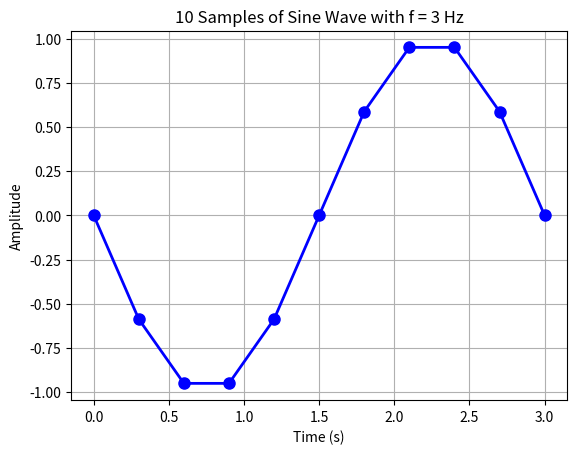

Write Python code to recreate this figure.
# Consider a sine wave with frequency 3hz, amplitude 1 and phase 0. Generate 10
#different samples from the sine wave at interval of 0.3 starting from 0sec. Plot the
#samples against time using python matplotlib.
import numpy as np
import matplotlib.pyplot as plt

freq = 3
amp = 1
phase = 0
t = np.arange(0, 3.1, 0.3)
y = amp * np.sin(2 * np.pi * freq * t + phase)
plt.plot(t, y, 'bo-', linewidth=2, markersize=8)
plt.xlabel('Time (s)')
plt.ylabel('Amplitude')
plt.title('10 Samples of Sine Wave with f = 3 Hz')
plt.grid()
plt.show()
